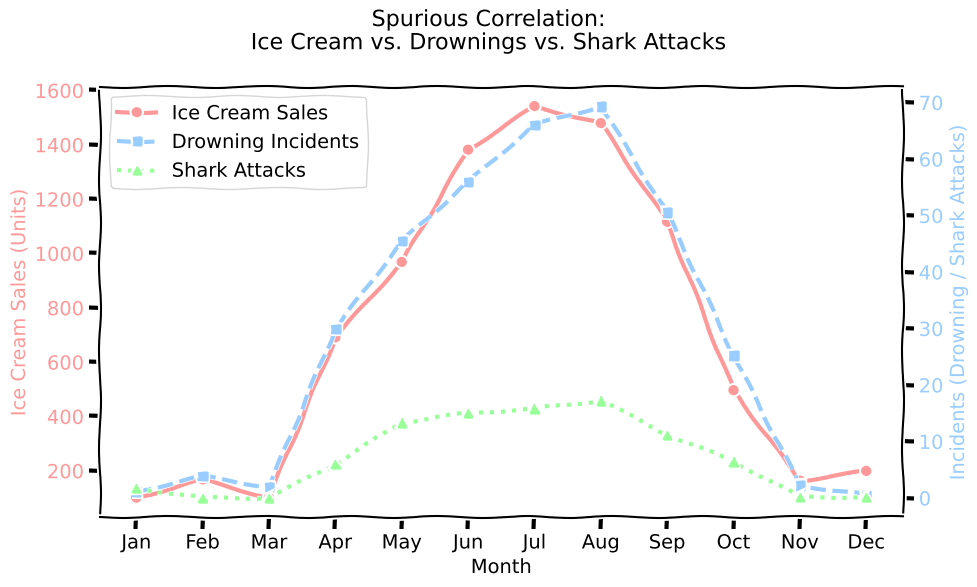

Reproduce this figure in Python. (Note: this script raises an exception after producing the figure.)
import numpy as np
import matplotlib.pyplot as plt

plt.xkcd()

# Generate seasonal data (12 months)
months = np.arange(1, 13)
# Base temperature curve (peaks in July/August)
temp = 10 + 20 * np.sin(np.pi * (months - 4) / 6)
temp = np.clip(temp, 0, 35)

# Ice cream sales (highly correlated with temp)
ice_cream = 100 + 50 * temp + np.random.normal(0, 100, 12)
ice_cream = np.clip(ice_cream, 100, 2000)

# Drowning incidents (correlated with temp because more people swim)
drowning = 5 + 2 * temp + np.random.normal(0, 5, 12)
drowning = np.clip(drowning, 0, 100)

# Shark attacks (correlated with temp because more people in ocean)
shark_attacks = 1 + 0.5 * temp + np.random.normal(0, 2, 12)
shark_attacks = np.clip(shark_attacks, 0, 30)

fig, ax1 = plt.subplots(figsize=(10, 6))

color1 = '#FF9999'
ax1.set_xlabel('Month')
ax1.set_ylabel('Ice Cream Sales (Units)', color=color1)
ax1.plot(months, ice_cream, color=color1, marker='o', linewidth=3, label='Ice Cream Sales')
ax1.tick_params(axis='y', labelcolor=color1)
ax1.set_xticks(months)
ax1.set_xticklabels(['Jan', 'Feb', 'Mar', 'Apr', 'May', 'Jun', 'Jul', 'Aug', 'Sep', 'Oct', 'Nov', 'Dec'])

ax2 = ax1.twinx()  
color2 = '#99CCFF'
ax2.set_ylabel('Incidents (Drowning / Shark Attacks)', color=color2)  
ax2.plot(months, drowning, color=color2, marker='s', linewidth=3, linestyle='--', label='Drowning Incidents')

color3 = '#99FF99'
ax2.plot(months, shark_attacks, color=color3, marker='^', linewidth=3, linestyle=':', label='Shark Attacks')
ax2.tick_params(axis='y', labelcolor=color2)

fig.suptitle('Spurious Correlation:\nIce Cream vs. Drownings vs. Shark Attacks', fontsize=16)

# Combine legends
lines_1, labels_1 = ax1.get_legend_handles_labels()
lines_2, labels_2 = ax2.get_legend_handles_labels()
ax1.legend(lines_1 + lines_2, labels_1 + labels_2, loc='upper left')

plt.tight_layout()
plt.savefig('public/images/spurious_correlation_ice_cream.png')
print("Graph saved to public/images/spurious_correlation_ice_cream.png")
